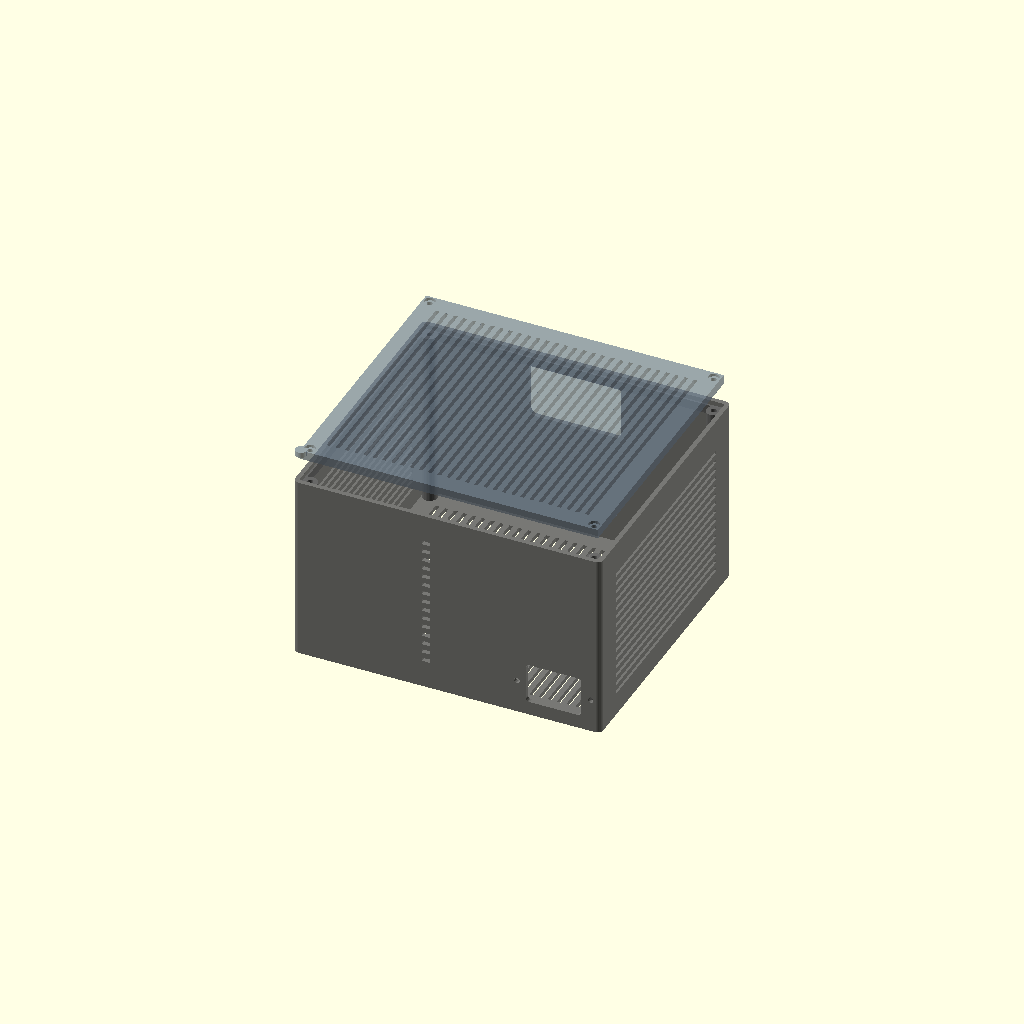
Cell 1: the model at its default parameters.
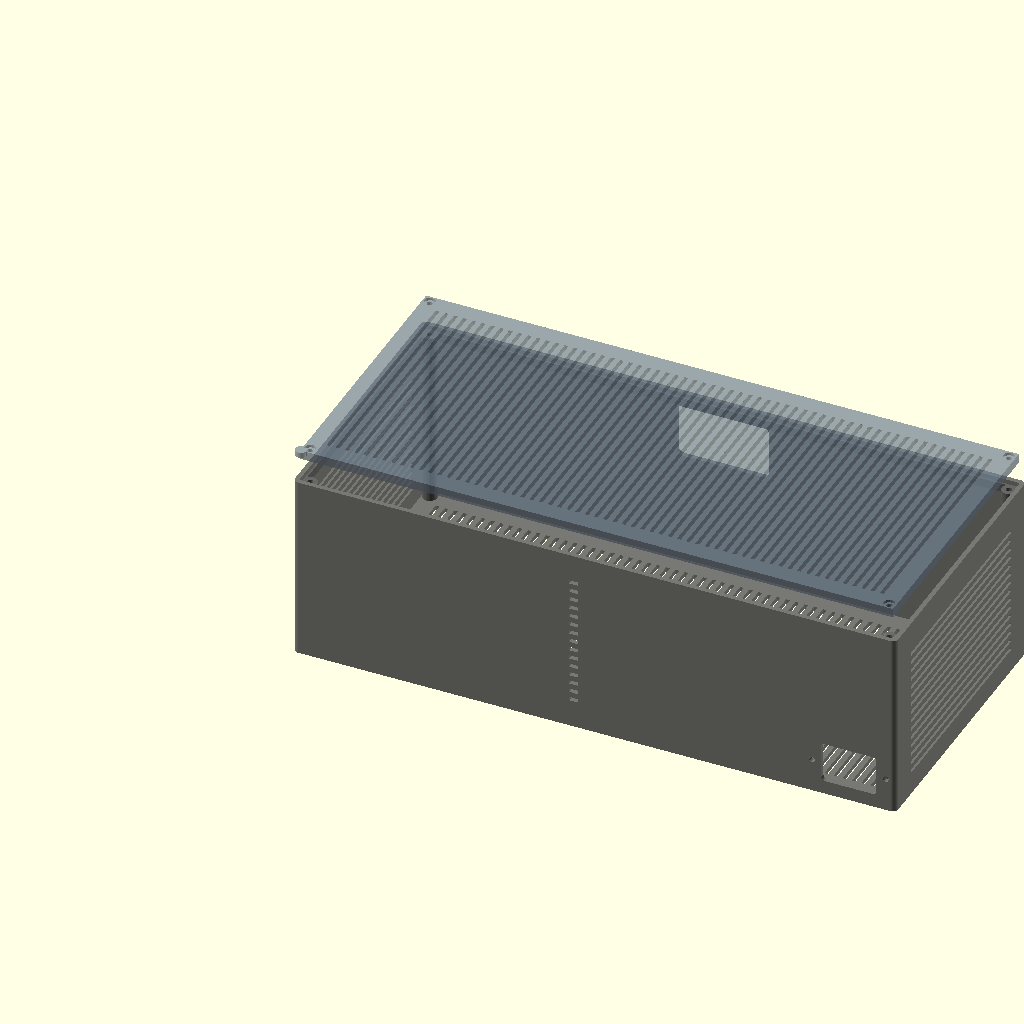
Cell 2: psu_w = 320 (everything else at default).
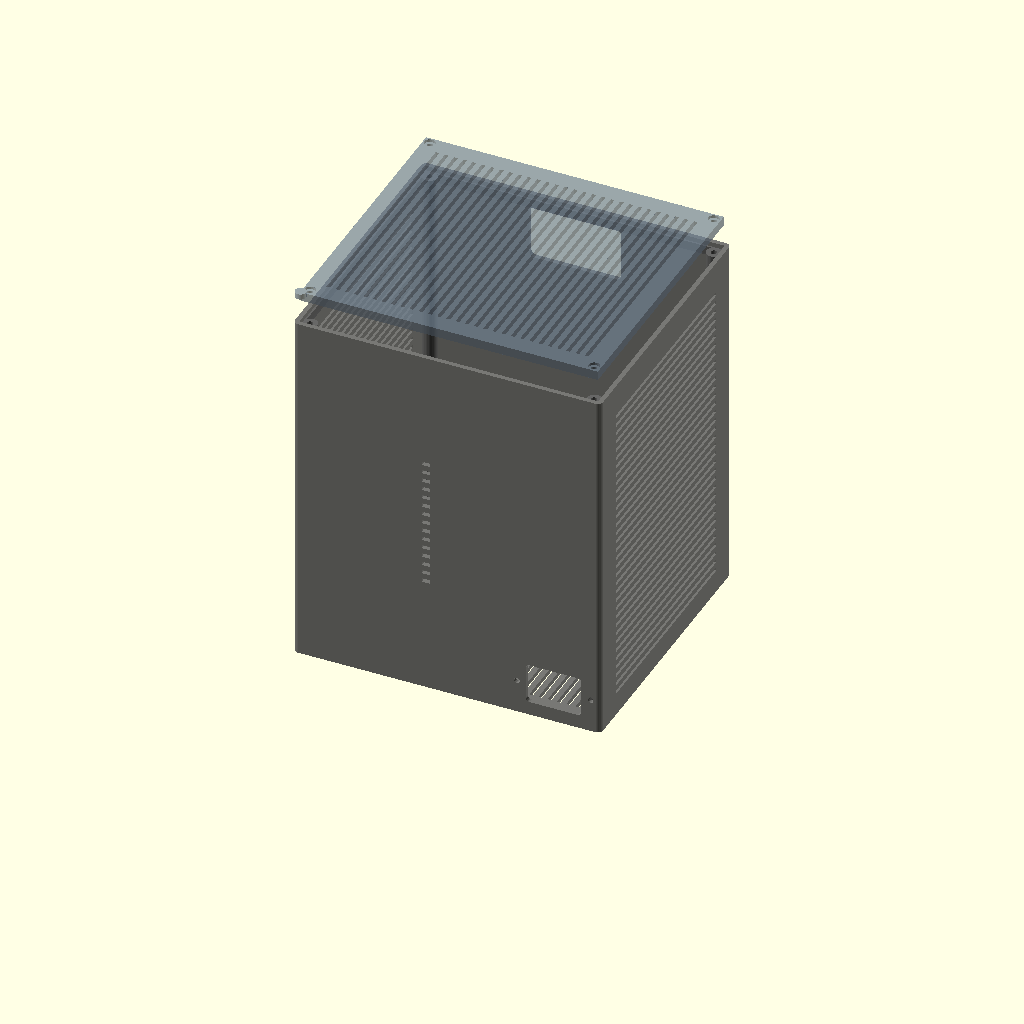
Cell 3 — psu_h set to 190, the other parameters unchanged.
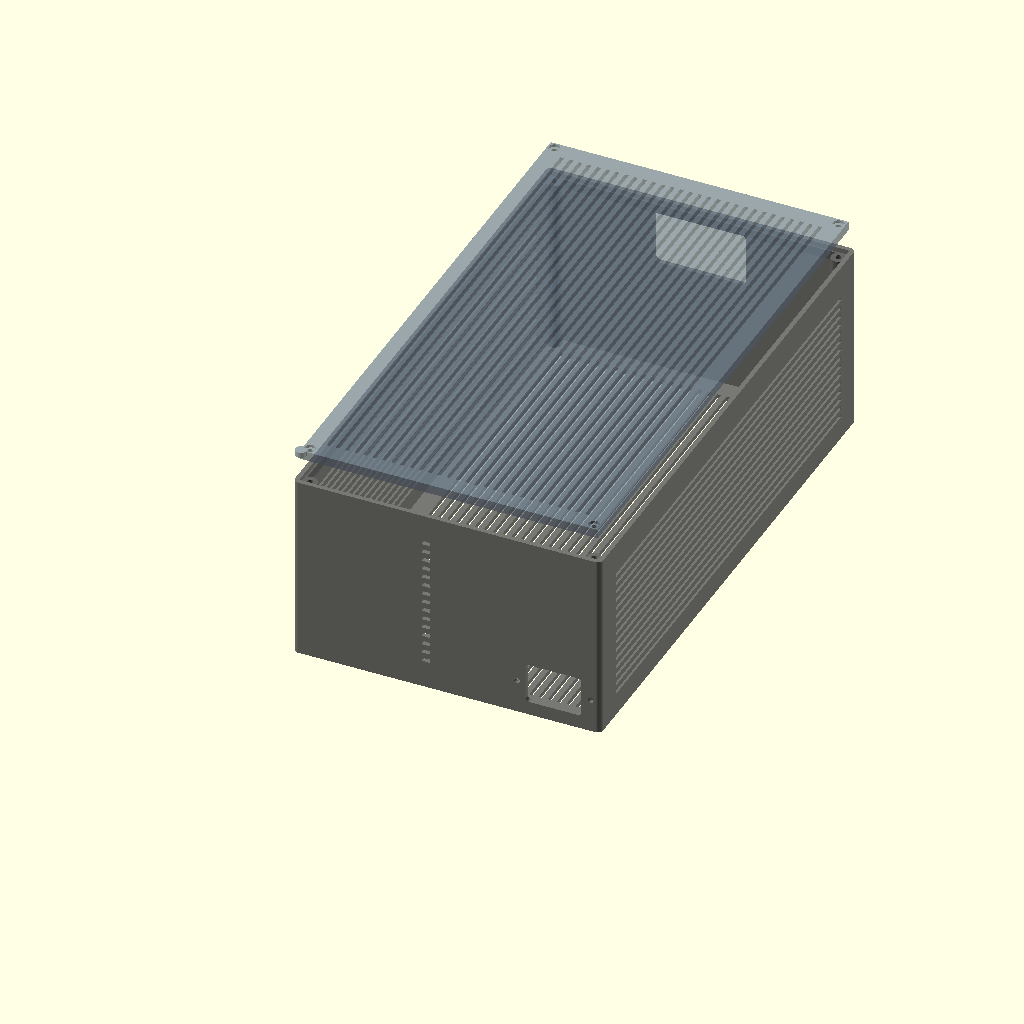
Cell 4 — psu_d set to 290, the other parameters unchanged.
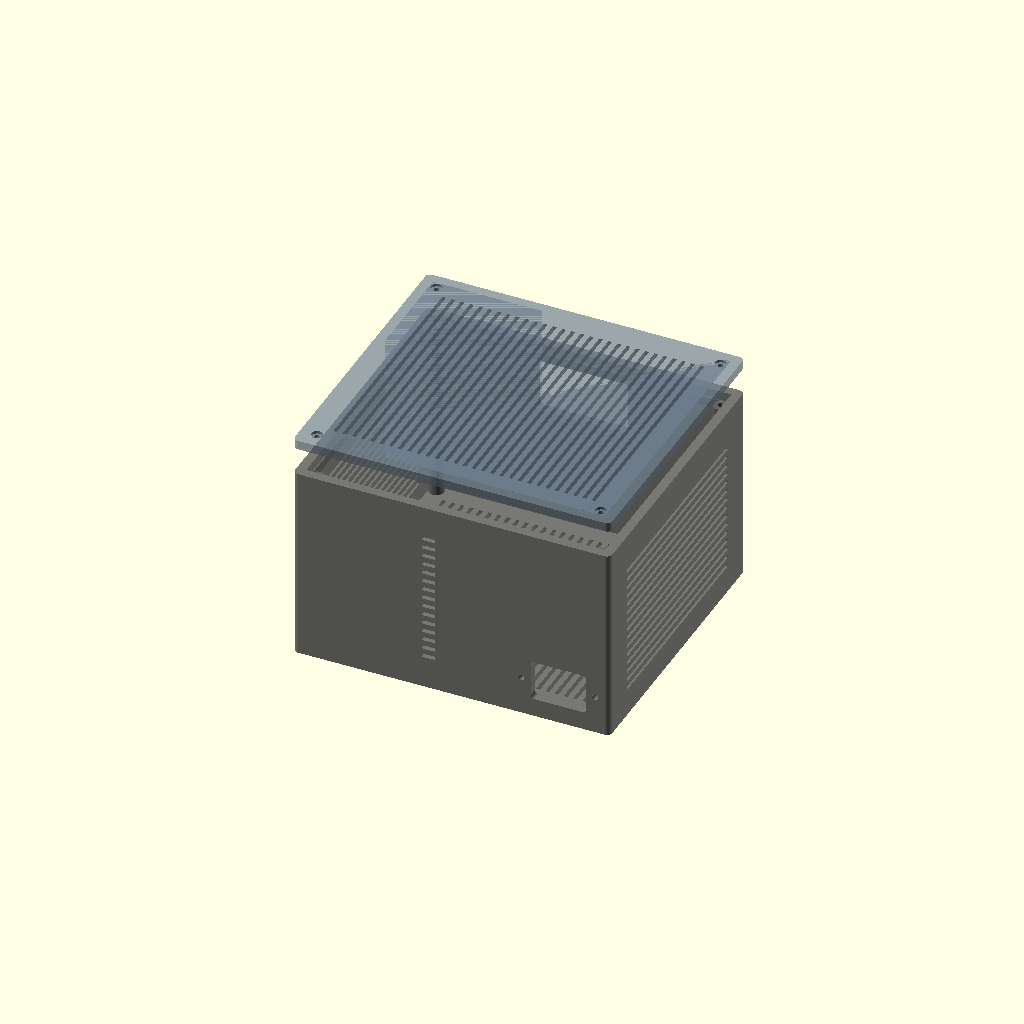
Cell 5: the same model with wall = 5.
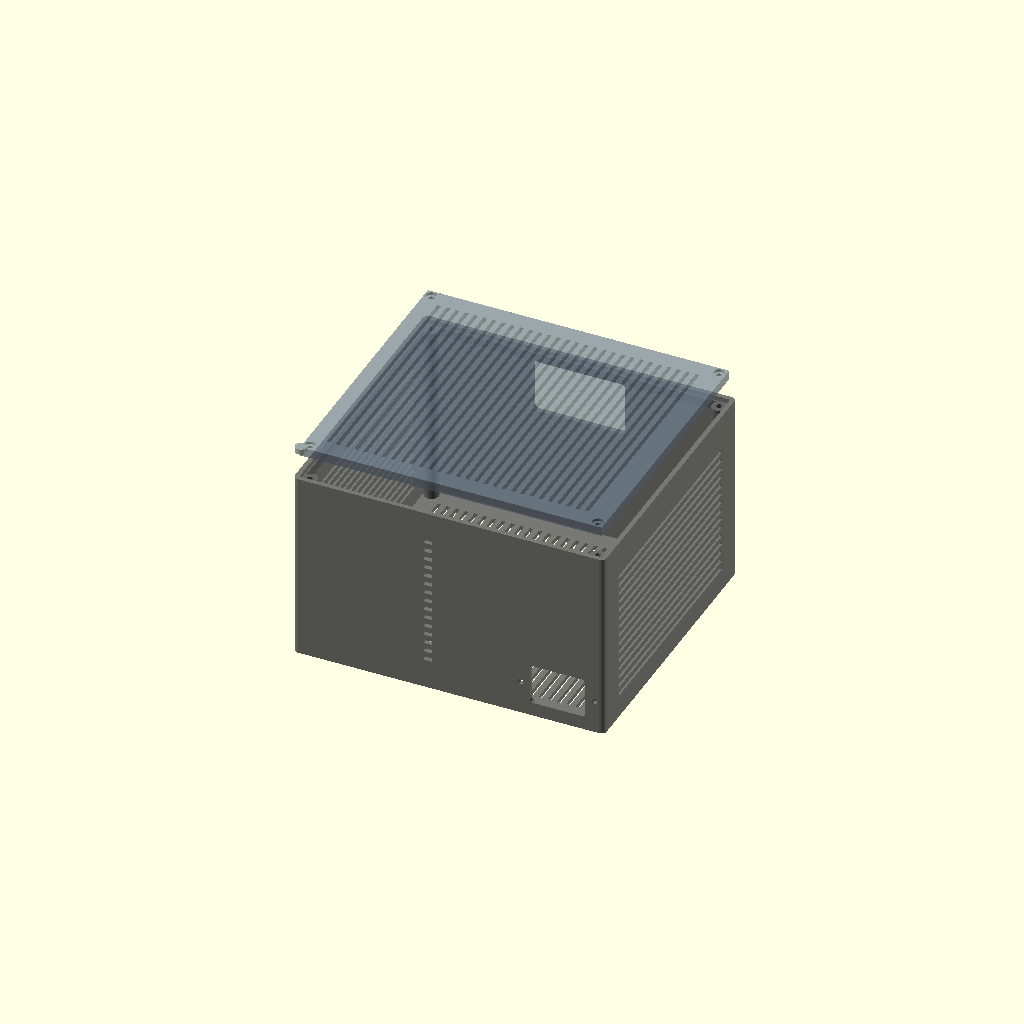
Cell 6: tolerance = 2 (everything else at default).
One fixed orthographic camera (rotation 55°, 0°, 25°; colour scheme Cornfield) for every cell.
Source of the model, hp_psu_enclosure.scad:
// ============================================================
// Carcasă pentru Sursa HP Compaq 6200/8200 PRO SFF
// Dimensiuni sursă: 160 x 95 x 145 mm (W x H x D)
// ============================================================

// --- Parametri principali (modifică aici) ---
psu_w = 160;    // lățime sursă
psu_h = 95;     // înălțime sursă
psu_d = 145;    // adâncime sursă

wall = 2.5;         // grosime perete
tolerance = 1.0;    // joc pe fiecare latură
lip_h = 5;          // buza capacului

// Dimensiuni interne (sursă + toleranță)
inner_w = psu_w + 2 * tolerance;
inner_h = psu_h + 2 * tolerance;
inner_d = psu_d + 2 * tolerance;

// Dimensiuni externe
outer_w = inner_w + 2 * wall;
outer_h = inner_h + 2 * wall;
outer_d = inner_d + 2 * wall;

// Parametri montare
screw_d = 3.2;          // diametru gaură șurub M3
screw_head_d = 6;       // diametru cap șurub
mount_pillar = 8;       // lățime stâlp montare
mount_h = inner_h;      // înălțime stâlpi

// Parametri ventilație
vent_slot_w = 2;        // lățime slot ventilație
vent_slot_gap = 3;      // spațiu între sloturi
fan_d = 80;             // diametru ventilator

// Parametri slot cabluri (partea de sus-spate, unde ies firele)
cable_slot_w = 50;      // lățime slot cabluri
cable_slot_h = 30;      // înălțime slot cabluri
cable_r = 3;            // raza rotunjire slot cabluri

// Parametri conector IEC C14 (priză curent, pe fața frontală lângă ventilator)
// Decupaj standard IEC C14: ~28 x 20 mm
iec_w = 30;             // lățime decupaj IEC (cu toleranță)
iec_h = 22;             // înălțime decupaj IEC (cu toleranță)
iec_r = 2;              // raza rotunjire colțuri IEC
// Poziția: colțul din dreapta-jos al feței frontale (privind din față)
iec_offset_x = outer_w - wall - iec_w - 8;  // de la dreapta
iec_offset_z = wall + 5;                      // de la fund

// --- Raza colțuri ---
corner_r = 3;

// ============================================================
// MODULE
// ============================================================

// Cutie cu colțuri rotunjite
module rounded_box(w, h, d, r) {
    translate([r, r, 0])
    minkowski() {
        cube([w - 2*r, d - 2*r, h - r]);
        cylinder(r=r, h=r, $fn=30);
    }
}

// Grila ventilație circulară (pentru fan)
module fan_vent(diameter, slot_w, slot_gap) {
    n_slots = floor(diameter / (slot_w + slot_gap));
    for (i = [0 : n_slots - 1]) {
        y_pos = i * (slot_w + slot_gap) - (n_slots * (slot_w + slot_gap)) / 2;
        // Calculăm lățimea slotului la această poziție (cerc)
        half_chord = sqrt(max(0, (diameter/2)*(diameter/2) - y_pos*y_pos));
        if (half_chord > 2) {
            translate([-wall-1, y_pos - slot_w/2, 0])
            cube([wall + 2, slot_w, half_chord * 2]);
        }
    }
}

// Grila ventilație dreptunghiulară (pentru lateral)
module side_vent(width, height, slot_w, slot_gap) {
    n_slots = floor(height / (slot_w + slot_gap));
    for (i = [0 : n_slots - 1]) {
        z_pos = i * (slot_w + slot_gap);
        if (z_pos + slot_w < height) {
            translate([0, 0, z_pos])
            cube([wall + 2, width, slot_w]);
        }
    }
}

// Stâlp de montare cu gaură de șurub
module mount_pillar_mod(h) {
    difference() {
        cylinder(d=mount_pillar, h=h, $fn=30);
        translate([0, 0, -1])
        cylinder(d=screw_d, h=h+2, $fn=20);
    }
}

// Slot pentru cabluri cu colțuri rotunjite (tăiat pe axa Y)
module cable_slot(w, h, r) {
    hull() {
        translate([r, 0, r]) rotate([-90, 0, 0]) cylinder(r=r, h=wall+2, $fn=20);
        translate([w-r, 0, r]) rotate([-90, 0, 0]) cylinder(r=r, h=wall+2, $fn=20);
        translate([r, 0, h-r]) rotate([-90, 0, 0]) cylinder(r=r, h=wall+2, $fn=20);
        translate([w-r, 0, h-r]) rotate([-90, 0, 0]) cylinder(r=r, h=wall+2, $fn=20);
    }
}

// Decupaj conector IEC C14 cu colțuri rotunjite (tăiat pe axa Y - perete frontal)
module iec_cutout(w, h, r) {
    hull() {
        translate([r, -1, r]) rotate([-90, 0, 0]) cylinder(r=r, h=wall+2, $fn=20);
        translate([w-r, -1, r]) rotate([-90, 0, 0]) cylinder(r=r, h=wall+2, $fn=20);
        translate([r, -1, h-r]) rotate([-90, 0, 0]) cylinder(r=r, h=wall+2, $fn=20);
        translate([w-r, -1, h-r]) rotate([-90, 0, 0]) cylinder(r=r, h=wall+2, $fn=20);
    }
    // Găuri pentru șuruburile de fixare IEC (distanță 40mm între ele, centrate)
    translate([w/2 - 20, -1, h/2])
    rotate([-90, 0, 0]) cylinder(d=screw_d, h=wall+2, $fn=20);
    translate([w/2 + 20, -1, h/2])
    rotate([-90, 0, 0]) cylinder(d=screw_d, h=wall+2, $fn=20);
}

// ============================================================
// BAZA CARCASEI
// ============================================================
module base() {
    difference() {
        // Peretii exteriori
        rounded_box(outer_w, outer_h, outer_d, corner_r);

        // Golire interioară (fără capac sus)
        translate([wall, wall, wall])
        cube([inner_w, inner_d, inner_h + wall + 1]);

        // --- Slot cabluri (partea de sus-spate, unde ies firele din sursă) ---
        translate([
            (outer_w - cable_slot_w) / 2,
            outer_d - wall - 1,
            wall + inner_h - cable_slot_h - 5
        ])
        cable_slot(cable_slot_w, cable_slot_h, cable_r);

        // --- Decupaj conector IEC C14 (peretele frontal, dreapta-jos) ---
        translate([iec_offset_x, 0, iec_offset_z])
        iec_cutout(iec_w, iec_h, iec_r);

        // --- Ventilație laterală stânga ---
        translate([-1, wall + 15, wall + 10])
        side_vent(inner_d - 30, inner_h - 20, vent_slot_w, vent_slot_gap);

        // --- Ventilație laterală dreapta ---
        translate([outer_w - wall, wall + 15, wall + 10])
        side_vent(inner_d - 30, inner_h - 20, vent_slot_w, vent_slot_gap);

        // --- Ventilație frontală (zona ventilator, centrat dar decalat stânga
        //     pentru a lăsa loc conectorului IEC din dreapta) ---
        translate([outer_w/2 - 10, -1, wall + inner_h/2])
        rotate([-90, 0, 0])
        fan_vent(fan_d, vent_slot_w, vent_slot_gap);

        // --- Ventilație fund ---
        for (i = [0 : floor((inner_w - 20) / (vent_slot_w + vent_slot_gap))]) {
            translate([
                wall + 10 + i * (vent_slot_w + vent_slot_gap),
                wall + 10,
                -1
            ])
            cube([vent_slot_w, inner_d - 20, wall + 2]);
        }
    }

    // --- Stâlpi de montare în colțuri ---
    // Colț stânga-față
    translate([wall + mount_pillar/2, wall + mount_pillar/2, wall])
    mount_pillar_mod(mount_h);

    // Colț dreapta-față
    translate([outer_w - wall - mount_pillar/2, wall + mount_pillar/2, wall])
    mount_pillar_mod(mount_h);

    // Colț stânga-spate
    translate([wall + mount_pillar/2, outer_d - wall - mount_pillar/2, wall])
    mount_pillar_mod(mount_h);

    // Colț dreapta-spate
    translate([outer_w - wall - mount_pillar/2, outer_d - wall - mount_pillar/2, wall])
    mount_pillar_mod(mount_h);

    // --- Praguri de ghidaj pentru capac ---
    // Prag stânga
    translate([wall - 0.5, wall, inner_h + wall - lip_h])
    cube([1.5, inner_d, lip_h]);

    // Prag dreapta
    translate([outer_w - wall - 1, wall, inner_h + wall - lip_h])
    cube([1.5, inner_d, lip_h]);

    // Prag față
    translate([wall, wall - 0.5, inner_h + wall - lip_h])
    cube([inner_w, 1.5, lip_h]);

    // Prag spate
    translate([wall, outer_d - wall - 1, inner_h + wall - lip_h])
    cube([inner_w, 1.5, lip_h]);
}

// ============================================================
// CAPAC
// ============================================================
module lid() {
    lid_tolerance = 0.3;
    lid_inner_w = inner_w - 2 * lid_tolerance;
    lid_inner_d = inner_d - 2 * lid_tolerance;

    difference() {
        union() {
            // Placa capacului
            rounded_box(outer_w, wall, outer_d, corner_r);

            // Buza interioară (se introduce în bază)
            translate([wall + lid_tolerance, wall + lid_tolerance, -lip_h + wall])
            cube([lid_inner_w, lid_inner_d, lip_h]);
        }

        // Ventilație pe capac
        for (i = [0 : floor((inner_w - 20) / (vent_slot_w + vent_slot_gap))]) {
            translate([
                wall + 10 + i * (vent_slot_w + vent_slot_gap),
                wall + 10,
                -1
            ])
            cube([vent_slot_w, inner_d - 20, wall + 2]);
        }

        // Găuri șurub pe capac (aliniate cu stâlpii)
        translate([wall + mount_pillar/2, wall + mount_pillar/2, -1])
        cylinder(d=screw_d, h=wall+2, $fn=20);

        translate([outer_w - wall - mount_pillar/2, wall + mount_pillar/2, -1])
        cylinder(d=screw_d, h=wall+2, $fn=20);

        translate([wall + mount_pillar/2, outer_d - wall - mount_pillar/2, -1])
        cylinder(d=screw_d, h=wall+2, $fn=20);

        translate([outer_w - wall - mount_pillar/2, outer_d - wall - mount_pillar/2, -1])
        cylinder(d=screw_d, h=wall+2, $fn=20);

        // Îngropare capete șuruburi
        translate([wall + mount_pillar/2, wall + mount_pillar/2, wall - 1.5])
        cylinder(d=screw_head_d, h=2, $fn=20);

        translate([outer_w - wall - mount_pillar/2, wall + mount_pillar/2, wall - 1.5])
        cylinder(d=screw_head_d, h=2, $fn=20);

        translate([wall + mount_pillar/2, outer_d - wall - mount_pillar/2, wall - 1.5])
        cylinder(d=screw_head_d, h=2, $fn=20);

        translate([outer_w - wall - mount_pillar/2, outer_d - wall - mount_pillar/2, wall - 1.5])
        cylinder(d=screw_head_d, h=2, $fn=20);
    }
}

// ============================================================
// AFIȘARE
// ============================================================

// Baza
color("DimGray", 0.9)
base();

// Capacul (deplasat în sus pentru vizualizare)
color("SlateGray", 0.7)
translate([0, 0, outer_h + 15])
lid();

// --- Text informativ ---
echo(str("=== Carcasă HP PSU 6200/8200 PRO SFF ==="));
echo(str("Dimensiuni externe: ", outer_w, " x ", outer_h, " x ", outer_d, " mm"));
echo(str("Dimensiuni interne: ", inner_w, " x ", inner_h, " x ", inner_d, " mm"));
echo(str("Grosime perete: ", wall, " mm"));
echo(str("Toleranță: ", tolerance, " mm"));
Customizer parameters (derived from the source; name, type, default, range or options):
psu_w: number, default 160
psu_h: number, default 95
psu_d: number, default 145
wall: number, default 2.5
tolerance: number, default 1
lip_h: number, default 5
screw_d: number, default 3.2
screw_head_d: number, default 6
mount_pillar: number, default 8
vent_slot_w: number, default 2
vent_slot_gap: number, default 3
fan_d: number, default 80
cable_slot_w: number, default 50
cable_slot_h: number, default 30
cable_r: number, default 3
iec_w: number, default 30
iec_h: number, default 22
iec_r: number, default 2
corner_r: number, default 3
